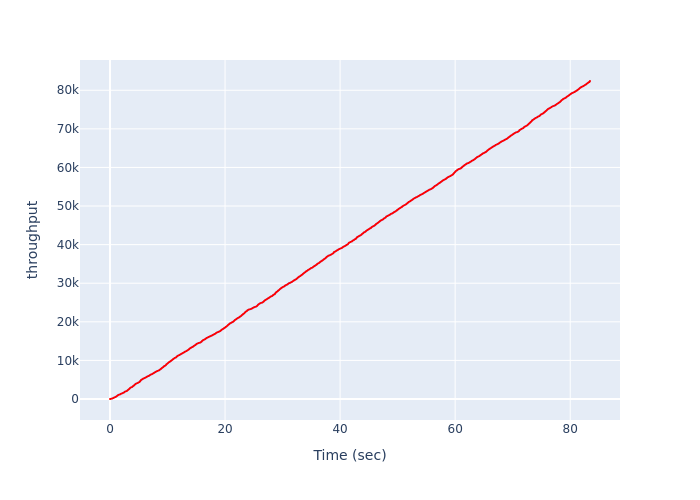

The table this chart was drawn from, first rows:
Time (sec), throughput
0.0, 0
0.03637, 4
0.06551, 12
0.1033, 24
0.1492, 40
0.2533, 60
0.2701, 84
0.3439, 112
0.4101, 144
0.4885, 180
0.5186, 220
0.5777, 263
0.6121, 306
0.6918, 352
0.7748, 401
0.8319, 452
0.908, 503
0.9989, 557
1.073, 613
1.122, 670
1.158, 731
1.233, 792
1.28, 852
1.319, 914
1.346, 975
1.453, 1038
1.504, 1102
1.699, 1166
1.764, 1226
1.867, 1292
1.909, 1357
1.998, 1398
2.13, 1466
2.218, 1535
2.317, 1604
2.394, 1646
2.444, 1716
2.493, 1785
2.556, 1856
2.633, 1924
2.732, 1987
2.896, 2055
2.969, 2126
3.011, 2195
3.072, 2239
3.092, 2308
3.145, 2379
3.229, 2450
3.282, 2521
3.331, 2591
3.375, 2659
3.433, 2729
3.467, 2800
3.516, 2869
3.554, 2941
3.666, 3011
3.817, 3080
3.875, 3149
3.905, 3210
3.941, 3280
... 1,205 more rows
